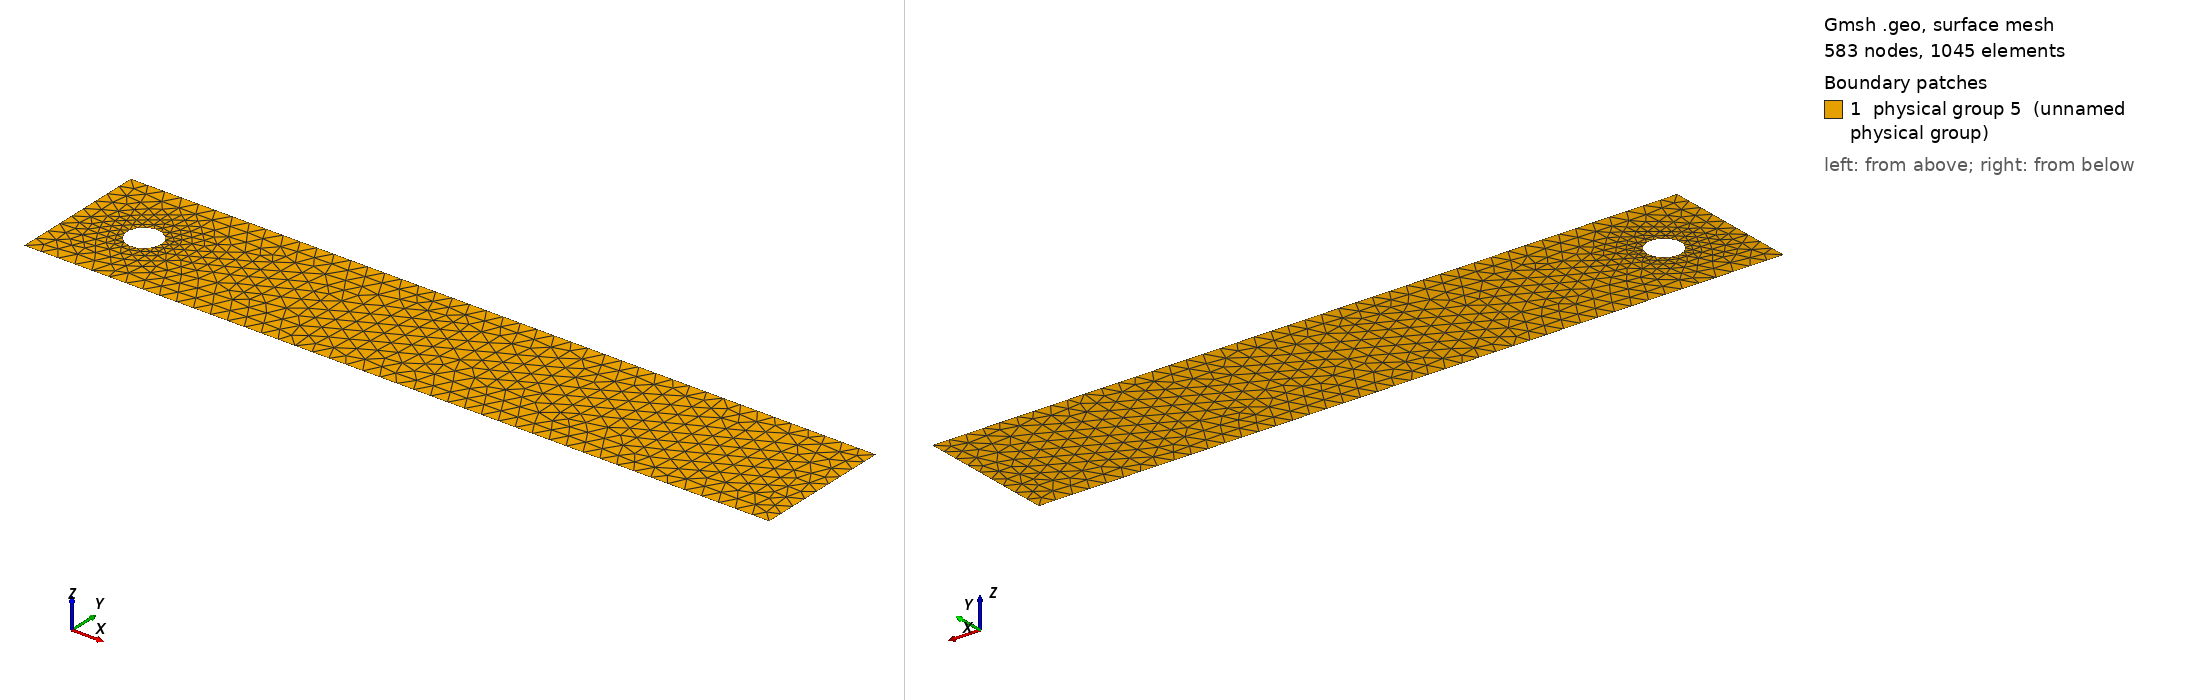

Gmsh geometry script, surface-meshed: 583 nodes, 1045 surface elements. Boundary patches (legend numbers): 1 physical group 5 (unnamed physical group). Left view from above one corner, right view from below the opposite corner. Legend entries are the model's physical surfaces. The drawing asked Gmsh for element sizes between 1% and 20% of the model's largest extent; the script's own settings can give other sizes.

=== dfg.geo (drawn) ===
SetFactory("OpenCASCADE");
Point(1) = {0, 0, 0};
Point(2) = {2.2, 0, 0};
Point(3) = {2.2, 0.41, 0};
Point(4) = {0, 0.41, 0};
Circle(1) = {0.2, 0.2, 0, 0.05, 0, 2*Pi};
Line(2) = {1, 2};
Line(3) = {2, 3};
Line(4) = {3, 4};
Line(5) = {4, 1};
Line Loop(1) = {1};
Line Loop(2) = {4, 5, 2, 3};
Plane Surface(1) = {1, 2};
Physical Curve("inlet") = {5};
Physical Curve("cyl") = {1};
Physical Curve("wall") = {2, 4};
Physical Curve("outlet") = {3};
Physical Surface(5) = {1};

Characteristic Length {1, 4, 2, 3} = 0.05;
Characteristic Length {5} = 0.005;
